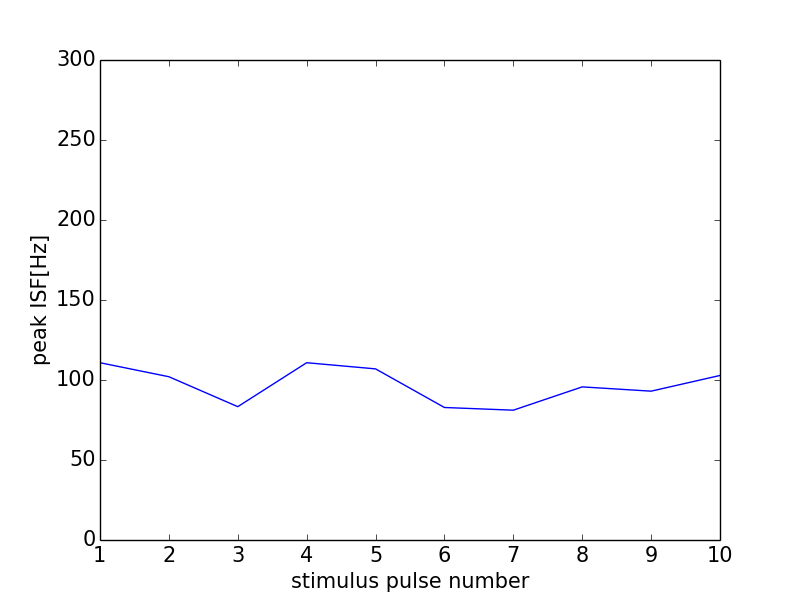

The data file committed next to this chart (first rows):
0, 0.0
0, 0
1, 110.8
2, 102
3, 83.33
4, 110.8
5, 107
6, 82.82
7, 81.14
8, 95.69
9, 93.02
10, 102.8
11, 0
